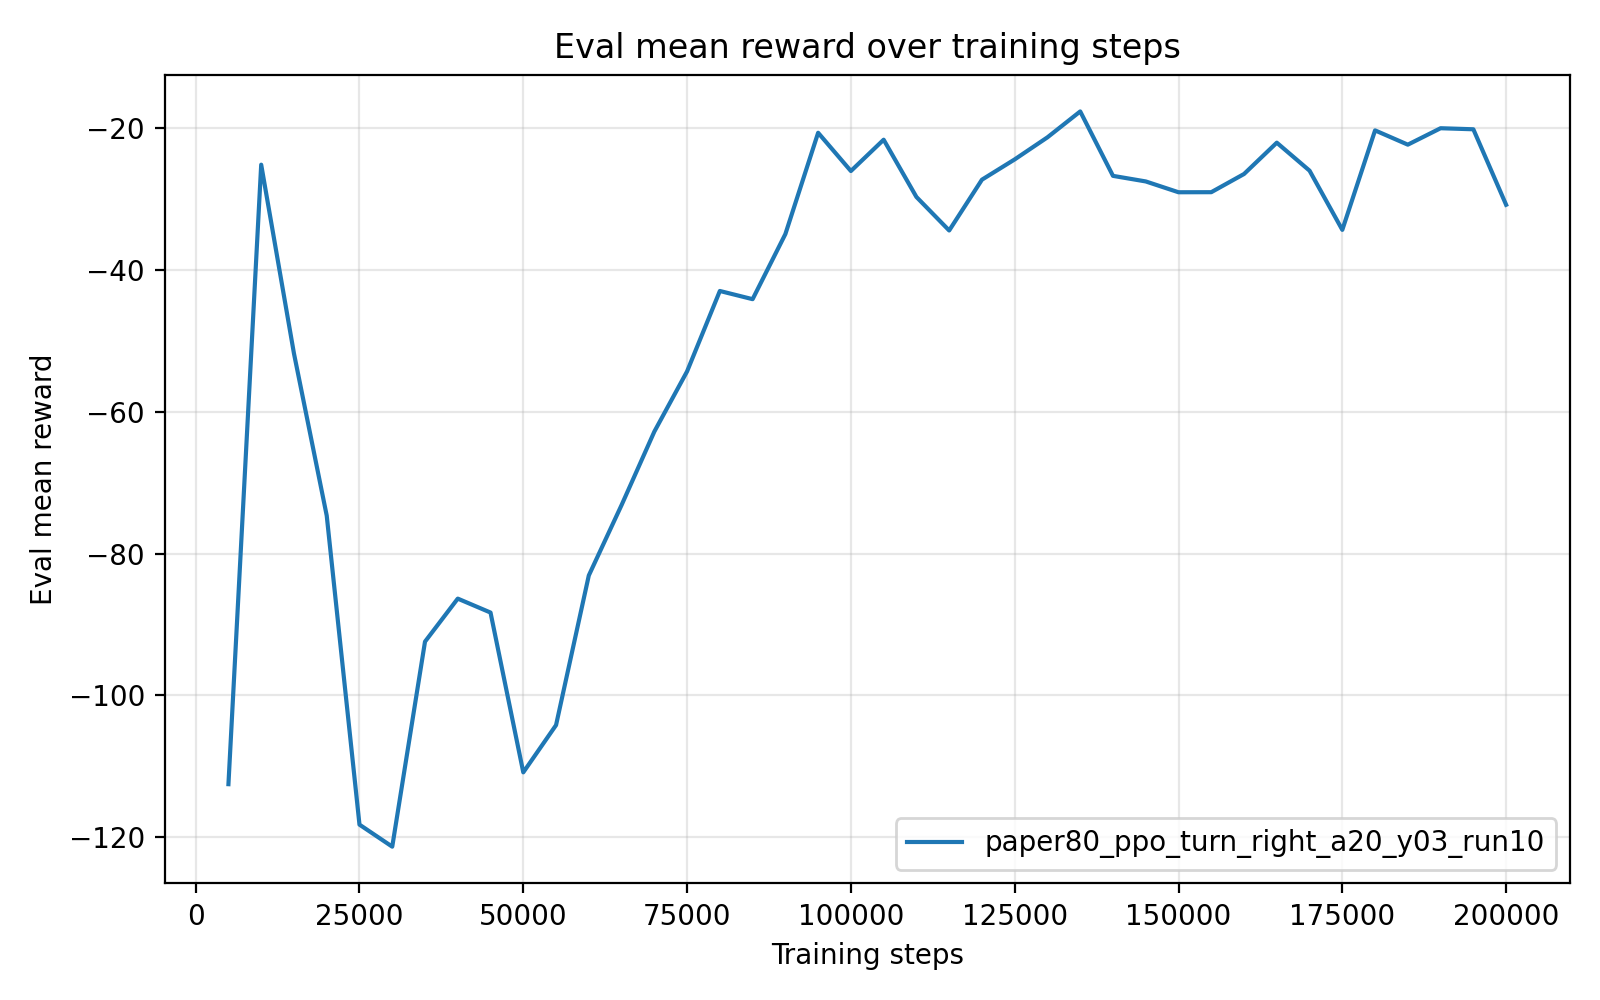

The table this chart was drawn from, first rows:
timesteps, mean_reward, std_reward, min_reward, max_reward
5.000000000000000000e+03, -1.125191805999999985e+02, 5.200000003924288586e-06, -1.125191910000000064e+02, -1.125191779999999966e+02
1.000000000000000000e+04, -2.513681300000000007e+01, 0.000000000000000000e+00, -2.513681300000000007e+01, -2.513681300000000007e+01
1.500000000000000000e+04, -5.176747900000000158e+01, 0.000000000000000000e+00, -5.176747900000000158e+01, -5.176747900000000158e+01
2.000000000000000000e+04, -7.463701100000000110e+01, 0.000000000000000000e+00, -7.463701100000000110e+01, -7.463701100000000110e+01
2.500000000000000000e+04, -1.182250750000000181e+02, 1.421085471520200372e-14, -1.182250750000000039e+02, -1.182250750000000039e+02
3.000000000000000000e+04, -1.213355959999999811e+02, 1.421085471520200372e-14, -1.213355959999999953e+02, -1.213355959999999953e+02
3.500000000000000000e+04, -9.241330600000000572e+01, 0.000000000000000000e+00, -9.241330600000000572e+01, -9.241330600000000572e+01
4.000000000000000000e+04, -8.634561300000000017e+01, 0.000000000000000000e+00, -8.634561300000000017e+01, -8.634561300000000017e+01
4.500000000000000000e+04, -8.831156500000000165e+01, 0.000000000000000000e+00, -8.831156500000000165e+01, -8.831156500000000165e+01
5.000000000000000000e+04, -1.108502410000000111e+02, 1.421085471520200372e-14, -1.108502409999999969e+02, -1.108502409999999969e+02
5.500000000000000000e+04, -1.041885110000000196e+02, 1.421085471520200372e-14, -1.041885110000000054e+02, -1.041885110000000054e+02
6.000000000000000000e+04, -8.307999900000000082e+01, 0.000000000000000000e+00, -8.307999900000000082e+01, -8.307999900000000082e+01
6.500000000000000000e+04, -7.314878600000000120e+01, 0.000000000000000000e+00, -7.314878600000000120e+01, -7.314878600000000120e+01
7.000000000000000000e+04, -6.278959700000000055e+01, 0.000000000000000000e+00, -6.278959700000000055e+01, -6.278959700000000055e+01
7.500000000000000000e+04, -5.429022099999999540e+01, 7.105427357601001859e-15, -5.429022100000000250e+01, -5.429022100000000250e+01
8.000000000000000000e+04, -4.295169500000000085e+01, 0.000000000000000000e+00, -4.295169500000000085e+01, -4.295169500000000085e+01
8.500000000000000000e+04, -4.410823599999999800e+01, 0.000000000000000000e+00, -4.410823599999999800e+01, -4.410823599999999800e+01
9.000000000000000000e+04, -3.492223299999999853e+01, 0.000000000000000000e+00, -3.492223299999999853e+01, -3.492223299999999853e+01
9.500000000000000000e+04, -2.063648299999999836e+01, 0.000000000000000000e+00, -2.063648299999999836e+01, -2.063648299999999836e+01
1.000000000000000000e+05, -2.603061999999999898e+01, 0.000000000000000000e+00, -2.603061999999999898e+01, -2.603061999999999898e+01
1.050000000000000000e+05, -2.161405600000000149e+01, 0.000000000000000000e+00, -2.161405600000000149e+01, -2.161405600000000149e+01
1.100000000000000000e+05, -2.969014800000000065e+01, 0.000000000000000000e+00, -2.969014800000000065e+01, -2.969014800000000065e+01
1.150000000000000000e+05, -3.441815100000000172e+01, 0.000000000000000000e+00, -3.441815100000000172e+01, -3.441815100000000172e+01
1.200000000000000000e+05, -2.725265900000000130e+01, 0.000000000000000000e+00, -2.725265900000000130e+01, -2.725265900000000130e+01
1.250000000000000000e+05, -2.439128900000000044e+01, 0.000000000000000000e+00, -2.439128900000000044e+01, -2.439128900000000044e+01
1.300000000000000000e+05, -2.127663199999999932e+01, 0.000000000000000000e+00, -2.127663199999999932e+01, -2.127663199999999932e+01
1.350000000000000000e+05, -1.762486399999999875e+01, 0.000000000000000000e+00, -1.762486399999999875e+01, -1.762486399999999875e+01
1.400000000000000000e+05, -2.671358500000000191e+01, 3.552713678800500929e-15, -2.671358499999999836e+01, -2.671358499999999836e+01
1.450000000000000000e+05, -2.749945299999999904e+01, 0.000000000000000000e+00, -2.749945299999999904e+01, -2.749945299999999904e+01
1.500000000000000000e+05, -2.902589300000000350e+01, 3.552713678800500929e-15, -2.902589299999999994e+01, -2.902589299999999994e+01
1.550000000000000000e+05, -2.901668500000000250e+01, 3.552713678800500929e-15, -2.901668499999999895e+01, -2.901668499999999895e+01
1.600000000000000000e+05, -2.645030799999999971e+01, 0.000000000000000000e+00, -2.645030799999999971e+01, -2.645030799999999971e+01
1.650000000000000000e+05, -2.203273000000000081e+01, 0.000000000000000000e+00, -2.203273000000000081e+01, -2.203273000000000081e+01
1.700000000000000000e+05, -2.598013800000000018e+01, 0.000000000000000000e+00, -2.598013800000000018e+01, -2.598013800000000018e+01
1.750000000000000000e+05, -3.432954399999999850e+01, 0.000000000000000000e+00, -3.432954399999999850e+01, -3.432954399999999850e+01
1.800000000000000000e+05, -2.030014299999999849e+01, 0.000000000000000000e+00, -2.030014299999999849e+01, -2.030014299999999849e+01
1.850000000000000000e+05, -2.231258100000000155e+01, 0.000000000000000000e+00, -2.231258100000000155e+01, -2.231258100000000155e+01
1.900000000000000000e+05, -1.999433199999999999e+01, 0.000000000000000000e+00, -1.999433199999999999e+01, -1.999433199999999999e+01
1.950000000000000000e+05, -2.014360200000000134e+01, 0.000000000000000000e+00, -2.014360200000000134e+01, -2.014360200000000134e+01
2.000000000000000000e+05, -3.079191399999999845e+01, 0.000000000000000000e+00, -3.079191399999999845e+01, -3.079191399999999845e+01
